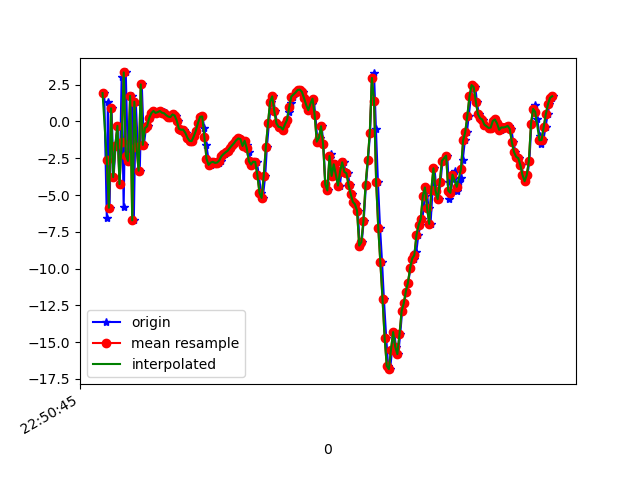

The table this chart was drawn from, first rows:
1617835845556, 531489113796025, 1.927711, 4.058552, -2.8757942
1617835845580, 531489133026795, -6.558, 2.156, 2.869
1617835845590, 531489152257565, 1.354, 3.997, -3.314
1617835845606, 531489171488335, -5.87, 2.427, 4.568
1617835845625, 531489190719105, 0.8996, 3.723, -6.182
1617835845644, 531489209949875, -3.786, 2.859, 8.102
1617835845663, 531489229180645, -1.658, 3.331, -9.03
1617835845682, 531489248411415, -0.2987, 4.135, 8.703
1617835845701, 531489267642185, -4.259, 3.235, -7.389
1617835845720, 531489286872955, 3.037, 4.244, 4.09
1617835845739, 531489306103725, -5.807, 2.742, -0.2385
1617835845759, 531489325334495, 3.335, 4.608, -4.734
1617835845778, 531489344565265, -2.33, 3.272, 8.534
1617835845797, 531489363796035, -2.68, 2.586, -8.295
1617835845816, 531489383026805, 1.738, 3.086, 5.618
1617835845835, 531489402257575, -6.724, 1.379, -0.5602
1617835845853, 531489421488345, 1.34, 3.015, -5.977
1617835845873, 531489440719115, -1.714, 1.614, 8.591
1617835845891, 531489459949885, -3.352, 0.667, -7.867
1617835845910, 531489479180655, 2.52, 1.553, 3.842
1617835845930, 531489498411425, -1.588, 0.8667, 0.2389
1617835845949, 531489517642195, -0.45, 0.486, 0.8731
1617835845968, 531489536872965, -0.3288, -0.01334, 0.6449
1617835845987, 531489556103735, 0.2385, -0.2174, 0.7974
1617835846006, 531489575334505, 0.5655, -0.3209, 0.9163
1617835846025, 531489594565275, 0.7166, -0.6247, 0.9991
1617835846043, 531489613796045, 0.5805, -0.8346, 1.05
1617835846061, 531489633026815, 0.6351, -0.9698, 1.182
1617835846082, 531489652257585, 0.7141, -1.053, 1.217
1617835846101, 531489671488355, 0.5825, -0.65, 1.071
1617835846119, 531489690719125, 0.6191, -1.22, 1.012
1617835846139, 531489709949895, 0.5609, -1.2, 0.9203
1617835846158, 531489729180665, 0.4284, -1.363, 0.939
1617835846176, 531489748411435, 0.3303, -1.408, 0.8947
1617835846195, 531489767642205, 0.3002, -1.584, 0.8704
1617835846215, 531489786872975, 0.4788, -1.797, 0.9202
1617835846234, 531489806103745, 0.4055, -2.016, 1.084
1617835846253, 531489825334515, 0.04512, -2.323, 1.148
1617835846271, 531489844565285, -0.4981, -2.421, 1.098
1617835846291, 531489863796055, -0.5627, -2.319, 1.05
1617835846311, 531489883026825, -0.5506, -2.349, 1.108
1617835846329, 531489902257595, -0.7636, -2.452, 1.172
1617835846348, 531489921488365, -1.097, -2.522, 1.258
1617835846368, 531489940719135, -1.319, -2.535, 1.275
1617835846386, 531489959949905, -1.335, -2.526, 1.096
1617835846406, 531489979180675, -1.012, -2.326, 0.7997
1617835846424, 531489998411445, -0.6255, -2.031, 0.4523
1617835846445, 531490017642215, -0.09593, -1.634, 0.1537
1617835846462, 531490036872985, 0.3201, -1.003, -0.09265
1617835846482, 531490056103755, 0.3387, -0.512, 0.1059
1617835846500, 531490075334525, -0.4564, -0.4058, -0.4862
1617835846519, 531490094565295, -1.597, -0.4767, -1.103
1617835846538, 531490113796065, -2.534, -0.2906, -1.541
1617835846559, 531490133026835, -2.95, 0.1013, -1.736
1617835846575, 531490152257605, -2.795, 0.6838, -1.764
1617835846596, 531490171488375, -2.741, 0.8326, -1.753
1617835846615, 531490190719145, -2.817, 0.7147, -1.828
1617835846634, 531490209949915, -2.796, 0.9291, -2.104
1617835846653, 531490229180685, -2.656, 1.403, -2.344
1617835846671, 531490248411455, -2.372, 1.799, -2.409
1617835846691, 531490267642225, -2.217, 2.258, -2.51
... 161 more rows
